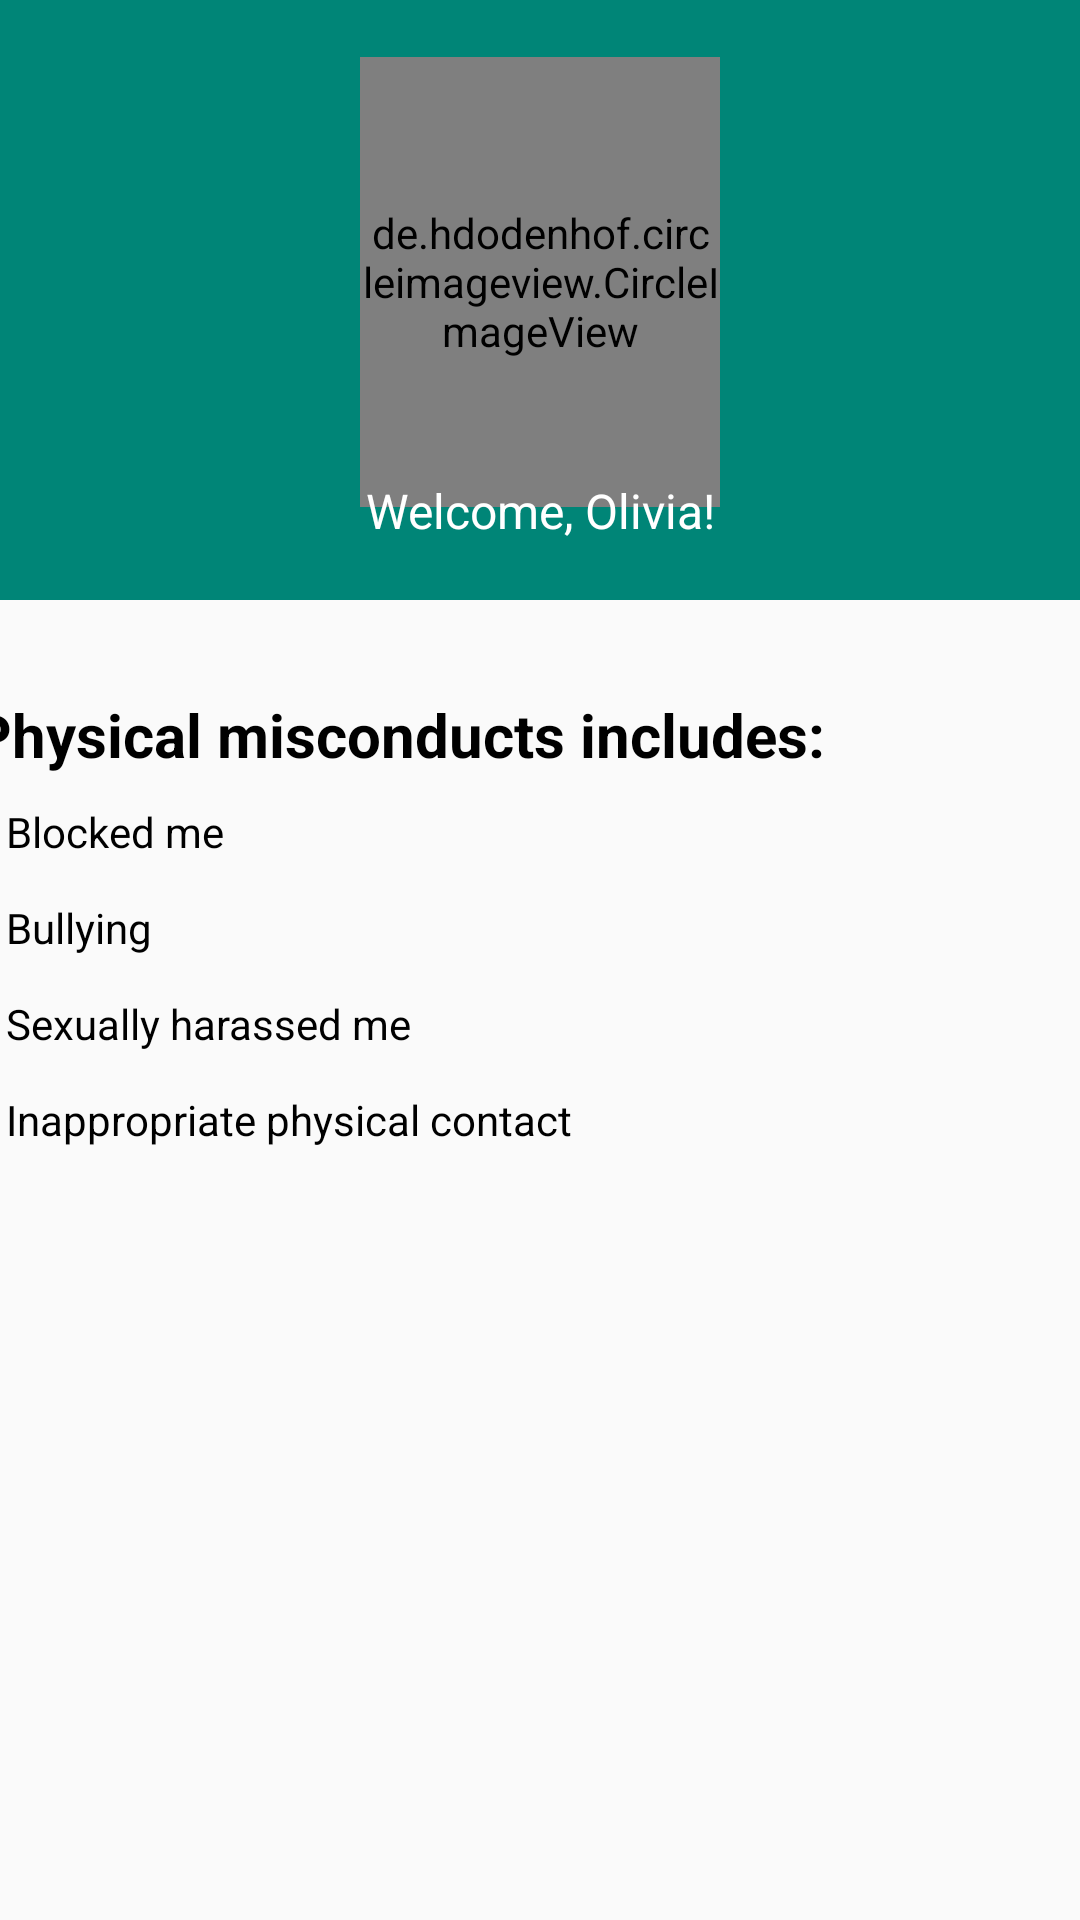

Here is an Android app screen rendered from its layout file. Give the layout XML and the strings, colors and styles it references.
<!-- AndroidManifest.xml: application theme AppTheme -->
<!-- res/layout/activity_physical.xml -->
<?xml version="1.0" encoding="utf-8"?>
<androidx.constraintlayout.widget.ConstraintLayout xmlns:android="http://schemas.android.com/apk/res/android"
    xmlns:app="http://schemas.android.com/apk/res-auto"
    xmlns:tools="http://schemas.android.com/tools"
    android:layout_width="match_parent"
    android:layout_height="match_parent"
    tools:context=".PhysicalActivity">

    <LinearLayout
        android:id="@+id/linearLayout"
        android:layout_width="match_parent"
        android:layout_height="200dp"
        android:background="@color/colorPrimary"
        android:gravity="center"
        android:orientation="vertical">

        <de.hdodenhof.circleimageview.CircleImageView
            android:layout_width="120dp"
            android:layout_height="150dp"
            android:src="@drawable/user_img"
            app:civ_border_color="#ffff"
            app:civ_border_width="2dp" />

        <TextView
            android:layout_width="wrap_content"
            android:layout_height="wrap_content"
            android:layout_marginTop="-10dp"
            android:text="Welcome, Olivia!"
            android:textAlignment="center"
            android:textColor="#ffff"
            android:textSize="16dp">

        </TextView>

    </LinearLayout>


    <RelativeLayout
        android:layout_width="501dp"
        android:layout_height="440dp"
        android:layout_marginStart="80dp"
        android:layout_marginTop="18dp"
        android:layout_marginBottom="91dp"
        app:layout_constraintBottom_toBottomOf="parent"
        app:layout_constraintEnd_toEndOf="parent"
        app:layout_constraintStart_toStartOf="parent"
        app:layout_constraintTop_toBottomOf="@+id/linearLayout"
        app:layout_constraintVertical_bias="0.52">

        <TextView
            android:id="@+id/textView"
            android:layout_width="390dp"
            android:layout_height="26dp"
            android:layout_marginTop="70dp"
            android:layout_marginStart="21dp"
            android:text="Physical misconducts includes:"
            android:textSize="20sp"
            android:textColor="@color/colorBlack"
            android:textStyle="bold"
            app:layout_constraintStart_toStartOf="parent"
            tools:ignore="MissingConstraints"
            tools:layout_editor_absoluteY="218dp">></TextView>


        <CheckBox
            android:layout_marginTop="100dp"
            android:layout_below="@+id/textView2"
            android:id="@+id/checkBox"
            android:layout_width="wrap_content"
            android:layout_height="wrap_content"
            android:text="Blocked me" />
        <CheckBox
            android:layout_below="@+id/checkBox"
            android:id="@+id/checkBox1"
            android:layout_width="wrap_content"
            android:layout_height="wrap_content"
            android:text="Bullying" />
        <CheckBox
            android:layout_below="@+id/checkBox1"
            android:id="@+id/checkBox2"
            android:layout_width="wrap_content"
            android:layout_height="wrap_content"
            android:text="Sexually harassed me" />
        <CheckBox
            android:layout_below="@+id/checkBox2"
            android:id="@+id/checkBox3"
            android:layout_width="wrap_content"
            android:layout_height="wrap_content"
            android:text="Inappropriate physical contact" />

    </RelativeLayout>


    <Button
        android:id="@+id/btnNext"
        android:layout_width="190dp"
        android:layout_height="50dp"
        android:layout_marginStart="265dp"
        android:layout_marginTop="328dp"
        android:layout_marginEnd="100dp"
        android:background="@drawable/rounded_button"
        android:layout_marginBottom="73dp"
        android:text="Next"
        android:textColor="@color/colorWhite"
        android:textSize="20dp"
        app:layout_constraintBottom_toBottomOf="parent"
        app:layout_constraintEnd_toEndOf="parent"
        app:layout_constraintStart_toStartOf="parent"
        app:layout_constraintTop_toBottomOf="@+id/linearLayout"></Button>


</androidx.constraintlayout.widget.ConstraintLayout>
<!-- resources referenced by this layout -->
<resources>
  <color name="colorBlack">#000</color>FF92F1DD
  <color name="colorPrimary">#008577</color>
  <color name="colorWhite">#ffff</color>
  <!-- drawable rounded_button (drawable) -->
  <?xml version="1.0" encoding="utf-8"?>
  <shape xmlns:android="http://schemas.android.com/apk/res/android"
      android:shape="rectangle">
  
      <solid android:color="@color/colorPrimary"></solid>
      <corners android:radius="150dp"></corners>
  </shape>
  <!-- drawable user_img: jpeg bitmap (drawable, 35695 bytes) -->
  <style name="AppTheme" parent="Theme.AppCompat.Light.DarkActionBar">
          
          <item name="colorPrimary">@color/colorPrimary</item>
          <item name="colorPrimaryDark">@color/colorPrimaryDark</item>
          <item name="colorAccent">@color/colorAccent</item>
      </style>
  <color name="colorPrimaryDark">#00574B</color>
  <color name="colorAccent">#D81B60</color>
</resources>
